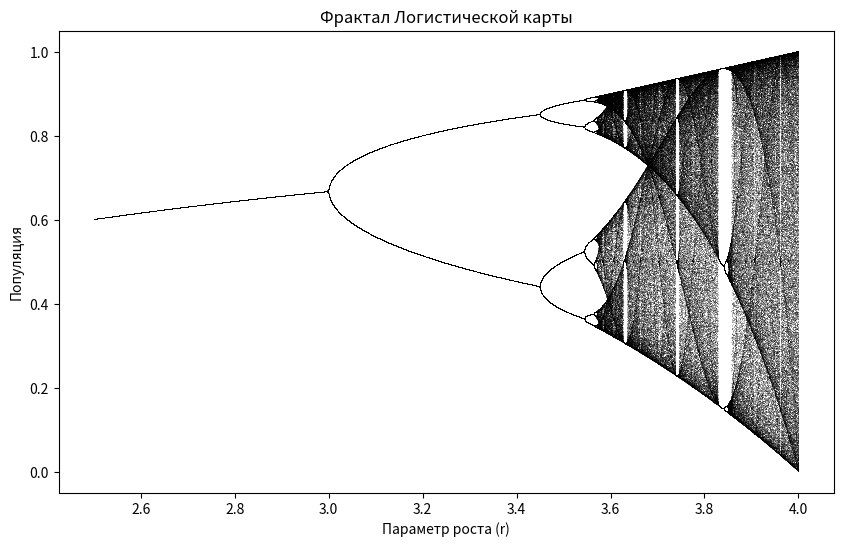

This chart was generated by the following Python code:
import matplotlib.pyplot as plt
import numpy as np

def logistic_map(r, x):
    return r * x * (1 - x)

def draw_logistic_map(r_min, r_max, num_points, num_iterations, last_iterations):
    r_values = np.linspace(r_min, r_max, num_points)
    x = 1e-5 * np.ones(num_points)  # начальные значения

    plt.figure(figsize=(10, 6))
    for _ in range(num_iterations):
        x = logistic_map(r_values, x)
        if _ >= (num_iterations - last_iterations):
            plt.plot(r_values, x, ',k', alpha=0.25)  # рисуем последние итерации

    plt.title("Фрактал Логистической карты")
    plt.xlabel("Параметр роста (r)")
    plt.ylabel("Популяция")
    plt.show()

# Параметры
r_min = 2.5
r_max = 4.0
num_points = 10000
num_iterations = 1000
last_iterations = 100

draw_logistic_map(r_min, r_max, num_points, num_iterations, last_iterations)
